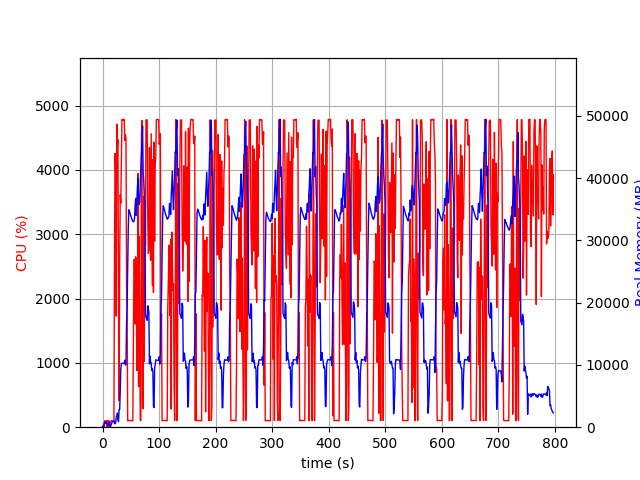

Values plotted in this chart, from the file beside it:
elapsed_time, nproc, cpu, mem_real, mem_virtual
4.076957702636719e-05, 1, 0.0, 6.207, 3185
1.006, 2, 28.8, 48.32, 160.9
2.014, 2, 3.0, 67.75, 180
3.021, 4, 15.9, 705.5, 2394
4.028, 6, 101.1, 842, 3344
5.037, 3, 99.3, 618.5, 2009
6.044, 3, 99.3, 721.1, 2105
7.051, 3, 99.2, 808.2, 2223
8.059, 5, 2.0, 624.5, 2500
9.067, 3, 99.2, 365.4, 1671
10.08, 3, 3.0, 259, 1575
11.08, 3, 100.2, 406.1, 1719
12.09, 6, 2.0, 865.4, 3019
13.1, 3, 3.0, 229.9, 1500
14.11, 1, 49.5, 118.6, 935.1
15.12, 1, 100.7, 320.6, 1895
16.13, 1, 99.3, 574.6, 3175
17.14, 1, 100.3, 852.6, 3175
18.15, 1, 99.3, 921.4, 2663
19.15, 1, 100.3, 921.4, 2663
20.16, 1, 99.4, 1019, 3254
21.17, 1, 2786, 635.1, 6711
22.18, 1, 4255, 530.8, 6731
23.2, 1, 3947, 703, 6755
24.22, 1, 1726, 1646, 7423
25.22, 1, 4712, 1748, 7423
26.24, 1, 4374, 2260, 7423
27.26, 1, 4468, 1108, 7423
28.28, 1, 1839, 904.4, 8447
29.28, 1, 414.1, 2856, 9483
30.29, 1, 2532, 2840, 9483
31.31, 1, 3613, 5776, 13323
32.32, 1, 3482, 9352, 19991
33.33, 1, 4170, 10250, 19991
34.35, 1, 4783, 10248, 19991
35.37, 1, 4778, 10245, 19991
36.39, 1, 4784, 10245, 19991
37.41, 1, 4776, 10245, 19991
38.42, 1, 4784, 10245, 19991
39.44, 1, 4457, 10757, 19991
40.46, 1, 4545, 9982, 19991
41.47, 1, 4491, 9991, 22137
42.49, 1, 2156, 16847, 35123
43.5, 1, 1680, 19189, 55603
44.51, 1, 101.3, 25681, 55603
45.52, 1, 101.3, 32075, 55603
46.52, 1, 104.1, 34906, 55603
47.53, 1, 103.2, 34698, 55603
48.54, 1, 105.1, 34365, 55603
49.55, 1, 102.3, 34086, 55603
50.55, 1, 103.3, 33767, 55603
51.56, 1, 101.3, 33482, 55603
52.57, 1, 100.3, 33251, 55603
53.57, 1, 100.2, 33063, 55603
54.58, 1, 1253, 32957, 55603
55.59, 1, 2607, 33045, 55603
56.6, 1, 2608, 33539, 55603
57.62, 1, 1603, 35474, 55603
58.64, 1, 2648, 36722, 55603
59.65, 1, 2404, 33992, 55603
... 728 more rows
